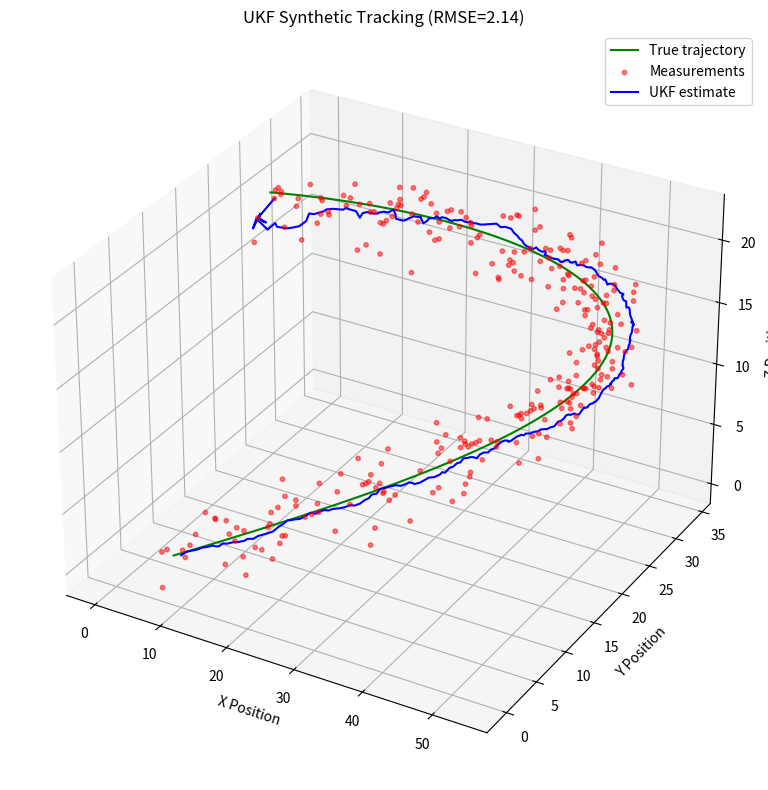

Write Python code to recreate this figure.
import os
import numpy as np
from numpy.linalg import cholesky, solve


def true_state(t):
    px = 50.0 * np.sin(0.1 * t)
    py = 30.0 * np.sin(0.07 * t + 1.0)
    pz = 20.0 * np.cos(0.05 * t)

    vx = 5.0 * np.cos(0.1 * t)
    vy = 2.1 * np.cos(0.07 * t + 1.0)
    vz = -1.0 * np.sin(0.05 * t)
    return np.array([px, py, pz, vx, vy, vz], dtype=float)


def process_noise_covariance(dt, accel_std):
    q = accel_std ** 2
    block = np.array(
        [
            [dt**4 / 4.0, dt**3 / 2.0],
            [dt**3 / 2.0, dt**2],
        ],
        dtype=float,
    )

    cov = np.zeros((6, 6), dtype=float)
    for idx in range(3):
        start = 2 * idx
        cov[start:start + 2, start:start + 2] = q * block

    # Reorder from [x, vx, y, vy, z, vz] blocks to [x, y, z, vx, vy, vz].
    order = [0, 2, 4, 1, 3, 5]
    return cov[np.ix_(order, order)]


class UKF:
    def __init__(self, x_dim, z_dim, alpha=0.3, beta=2.0, kappa=0.0):
        self.x = np.zeros(x_dim, dtype=float)
        self.P = np.eye(x_dim, dtype=float)

        self.Q = np.eye(x_dim, dtype=float) * 1e-3
        self.R = np.eye(z_dim, dtype=float)

        self.lambda_ = None
        self.wm = None
        self.wc = None
        self._compute_weights(x_dim, alpha, beta, kappa)

    def _compute_weights(self, n, alpha, beta, kappa):
        self.lambda_ = alpha**2 * (n + kappa) - n
        scale = n + self.lambda_
        if scale <= 0.0:
            raise ValueError(
                "Invalid UKF parameters: alpha and kappa must produce n + lambda > 0."
            )
        self.wm = np.full(2 * n + 1, 1.0 / (2.0 * scale), dtype=float)
        self.wc = np.full(2 * n + 1, 1.0 / (2.0 * scale), dtype=float)
        self.wm[0] = self.lambda_ / scale
        self.wc[0] = self.lambda_ / scale + (1.0 - alpha**2 + beta)

    def _stabilize_covariance(self, cov, min_diagonal=1e-9):
        cov = 0.5 * (cov + cov.T)
        diagonal = np.diag(cov)
        min_value = np.min(diagonal)
        if min_value < min_diagonal:
            cov = cov + np.eye(cov.shape[0], dtype=float) * (min_diagonal - min_value)
        return cov

    def _sigma_points(self, x, P):
        n = len(x)
        sigma_points = np.zeros((2 * n + 1, n), dtype=float)
        sigma_points[0] = x

        stabilized_P = self._stabilize_covariance(P)
        sqrt_P = cholesky((n + self.lambda_) * stabilized_P)
        for i in range(n):
            sigma_points[i + 1] = x + sqrt_P[:, i]
            sigma_points[n + i + 1] = x - sqrt_P[:, i]

        return sigma_points

    def f(self, x, dt):
        px, py, pz, vx, vy, vz = x
        return np.array(
            [
                px + vx * dt,
                py + vy * dt,
                pz + vz * dt,
                vx,
                vy,
                vz,
            ],
            dtype=float,
        )

    def h(self, x):
        return x[:3].copy()

    def predict(self, dt):
        sigma_points = self._sigma_points(self.x, self.P)
        propagated = np.array([self.f(point, dt) for point in sigma_points], dtype=float)

        x_pred = np.sum(self.wm[:, None] * propagated, axis=0)

        P_pred = self.Q.copy()
        for i in range(propagated.shape[0]):
            diff = propagated[i] - x_pred
            P_pred += self.wc[i] * np.outer(diff, diff)

        self.x = x_pred
        self.P = self._stabilize_covariance(P_pred)

    def update(self, z):
        sigma_points = self._sigma_points(self.x, self.P)
        measured = np.array([self.h(point) for point in sigma_points], dtype=float)

        z_pred = np.sum(self.wm[:, None] * measured, axis=0)

        S = self.R.copy()
        cross_cov = np.zeros((self.x.shape[0], z.shape[0]), dtype=float)
        for i in range(measured.shape[0]):
            dz = measured[i] - z_pred
            dx = sigma_points[i] - self.x
            S += self.wc[i] * np.outer(dz, dz)
            cross_cov += self.wc[i] * np.outer(dx, dz)

        K = solve(S.T, cross_cov.T).T
        innovation = z - z_pred

        self.x = self.x + K @ innovation
        self.P = self._stabilize_covariance(self.P - K @ S @ K.T)


def simulate_ukf(seed=7, time_steps=300, dt=0.1):
    if time_steps < 2:
        raise ValueError("time_steps must be at least 2 to initialize velocity.")
    if dt <= 0.0:
        raise ValueError("dt must be positive.")

    rng = np.random.default_rng(seed)

    ukf = UKF(x_dim=6, z_dim=3)
    ukf.Q = process_noise_covariance(dt, accel_std=0.35)
    ukf.R = np.diag([2.0**2, 2.0**2, 1.5**2]).astype(float)

    true_states = np.array([true_state(k * dt) for k in range(time_steps)], dtype=float)
    true_positions = true_states[:, :3]
    measurements = true_positions + rng.multivariate_normal(
        mean=np.zeros(3, dtype=float),
        cov=ukf.R,
        size=time_steps,
    )

    ukf.x[:3] = measurements[0]
    ukf.x[3:] = (measurements[1] - measurements[0]) / dt
    ukf.P = np.diag([10.0, 10.0, 10.0, 25.0, 25.0, 25.0]).astype(float)

    estimates = np.zeros((time_steps, 6), dtype=float)
    estimates[0] = ukf.x

    for k in range(1, time_steps):
        ukf.predict(dt)
        ukf.update(measurements[k])
        estimates[k] = ukf.x

    position_errors = true_positions - estimates[:, :3]
    rmse = np.sqrt(np.mean(np.sum(position_errors**2, axis=1)))

    plot_saved = False
    plot_path = os.path.join("simulation", "ukf_simulation.png")
    try:
        os.environ.setdefault("MPLCONFIGDIR", "/tmp/matplotlib")
        import matplotlib
        matplotlib.use("Agg")
        import matplotlib.pyplot as plt

        fig = plt.figure(figsize=(12, 8))
        ax = fig.add_subplot(111, projection="3d")
        ax.plot(true_positions[:, 0], true_positions[:, 1], true_positions[:, 2], label="True trajectory", color="g")
        ax.scatter(measurements[:, 0], measurements[:, 1], measurements[:, 2], label="Measurements", color="r", s=10, alpha=0.5)
        ax.plot(estimates[:, 0], estimates[:, 1], estimates[:, 2], label="UKF estimate", color="b")
        ax.set_xlabel("X Position")
        ax.set_ylabel("Y Position")
        ax.set_zlabel("Z Position")
        ax.set_title(f"UKF Synthetic Tracking (RMSE={rmse:.2f})")
        ax.legend()
        ax.grid(True)
        fig.tight_layout()
        os.makedirs(os.path.dirname(plot_path), exist_ok=True)
        fig.savefig(plot_path, dpi=160)
        plt.close(fig)
        plot_saved = True
    except ModuleNotFoundError:
        pass

    return {
        "rmse": rmse,
        "true_states": true_states,
        "measurements": measurements,
        "estimates": estimates,
        "plot_saved": plot_saved,
        "plot_path": plot_path,
    }


if __name__ == "__main__":
    result = simulate_ukf()
    print(f"Finished UKF simulation. Position RMSE: {result['rmse']:.3f}")
    if result["plot_saved"]:
        print(f"Saved plot to {result['plot_path']}")
    else:
        print("matplotlib not installed; skipped plot generation")
